2-way image classification set "data" from GitHub (cjcrjc/ResearchWebscrapper); label vocabulary: nanostructure, not nanostructure.

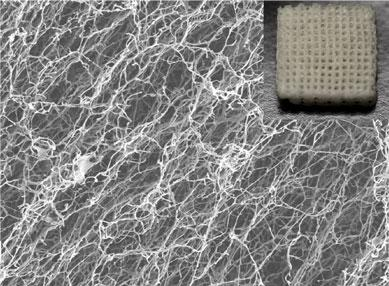
Label: nanostructure

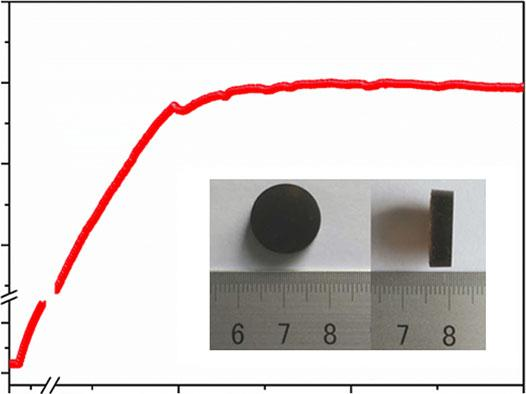
Label: not nanostructure

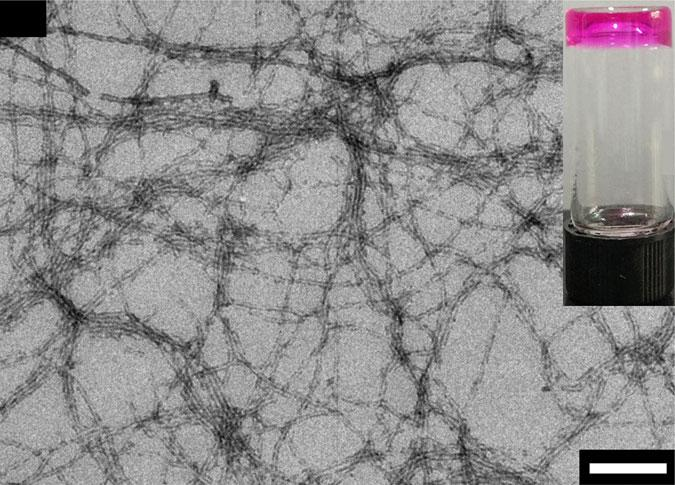
Label: nanostructure

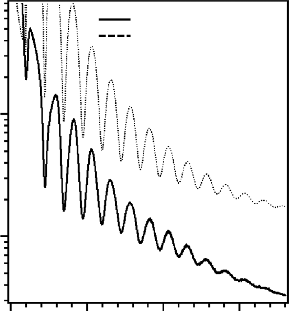
Label: not nanostructure

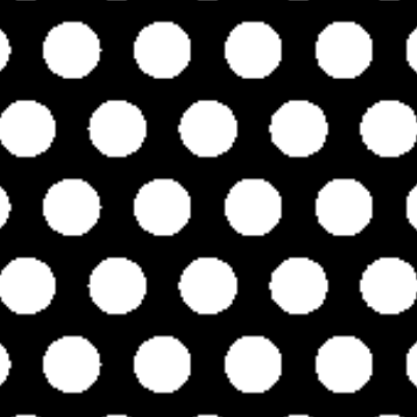
Label: nanostructure

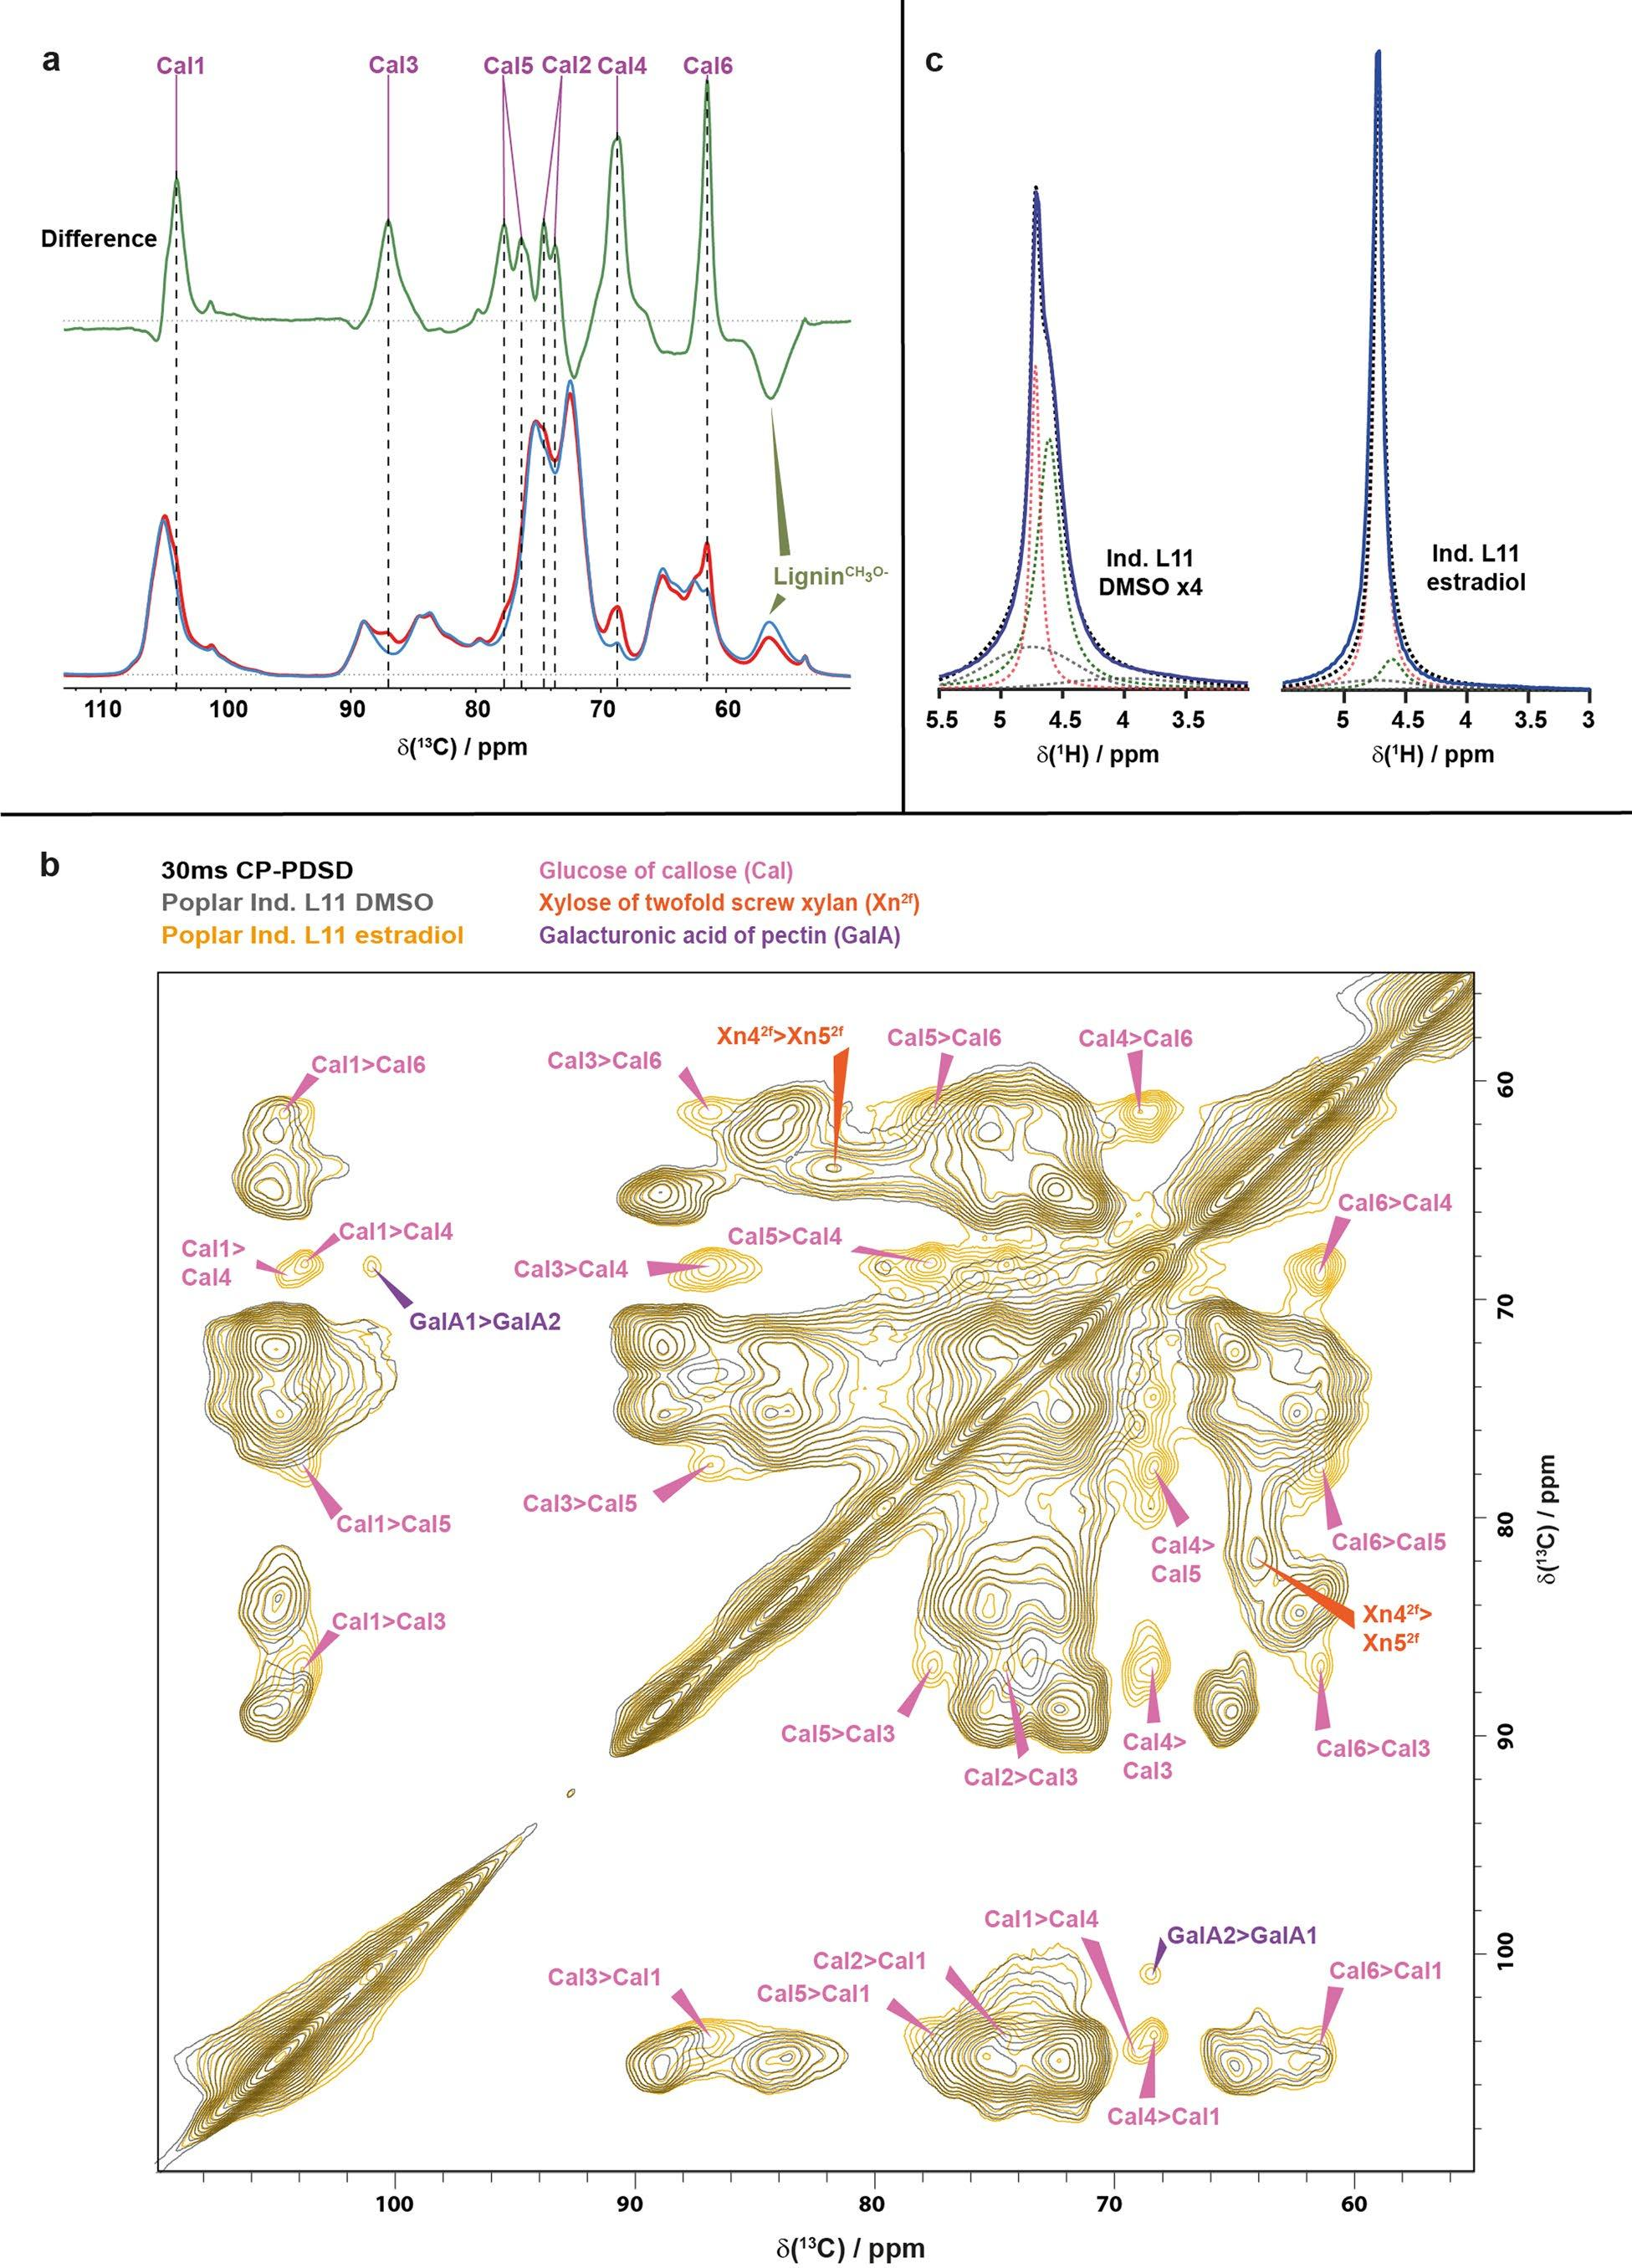
Label: not nanostructure
